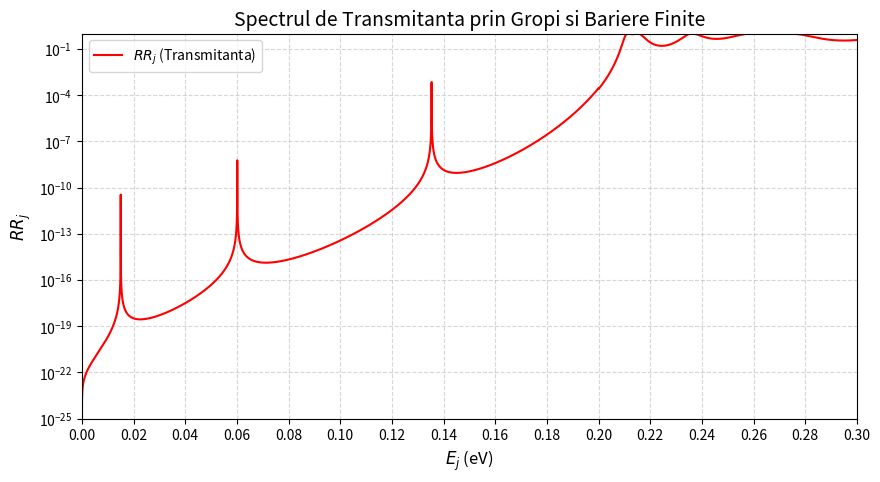

Python code for this plot:
import numpy as np
import matplotlib.pyplot as plt

# 2. Constante fizice & Parametrii sistemului
e_charge = 1.602176634e-19  # Sarcina electronului (C)
h_plank = 6.62607015e-34    # Constanta lui Planck (J*s)
hbar = h_plank / (2 * np.pi)
m_electron = 9.1093837e-31  # Masa electronului (kg)

# Inaltimile barierelor de potential pentru fiecare domeniu (in eV)
V = np.array([0, 0.2, 0, 0.2, 0]) 
# Latimile domeniilor (in nm) - doar domeniile interioare conteaza la transport (1, 2, 3)
# Domeniul 0 (stanga) si Domeniul 4 (dreapta) sunt semi-infinite
widths_nm = np.array([5, 5, 5]) 
widths_m = widths_nm * 1e-9

# Factorul de conversie t (folosit pentru vectorul de unda k)
t_factor = (2 * m_electron * e_charge) / (hbar ** 2)

# Functii pentru calculul matricilor

def get_k(i, E):
    # Folosim complex128 deoarece sub bariera k devine imaginar
    return np.sqrt(t_factor * (E - V[i]) + 0j)

def get_r(i, E):
    return np.sqrt((E - V[i]) / (E - V[i-1]) + 0j)

def get_M_transfer(i, E):
    r = get_r(i, E)
    M = 0.5 * np.array([
        [1 + r, 1 - r],
        [1 - r, 1 + r]
    ], dtype=complex)
    return M

def get_M_transport(i, E):
    k = get_k(i, E)
    d = widths_m[i-1] # i-1 pentru ca elementul 0 din widths corespunde domeniului 1
    M = np.array([
        [np.exp(-1j * k * d), 0],
        [0, np.exp(1j * k * d)]
    ], dtype=complex)
    return M

def calculate_transmittance(E):
    n = len(V) - 1 # Numarul de interfete
    
    # Initializam matricea totala ca matrice identitate
    M_total = np.identity(2, dtype=complex)
    
    # Inmultim succesiv matricile conform algoritmului:
    # M = M_transfer(1) * M_transport(1) * M_transfer(2) * ... * M_transfer(n)
    for i in range(1, n):
        M_total = M_total @ get_M_transfer(i, E)
        M_total = M_total @ get_M_transport(i, E)
    
    # Inmultirea cu ultima matrice de transfer (la ultima interfata)
    M_total = M_total @ get_M_transfer(n, E)
    
    # Transmitanta este 1 / |M_00|^2
    return 1.0 / (np.abs(M_total[0, 0]) ** 2)

# Calcul numeric si Verificari

# 1. Verificare pentru energia de la seminar (E0 = 0.0602471 eV)
E0 = 0.0602471
T_E0 = calculate_transmittance(E0)
print(f"La energia E0 = {E0} eV:")
print(f" -> Transmitanta calculata: {T_E0:.8e}")
print(f" -> Valoarea asteptata (MathCAD): 1.82635638e-01\n")

# 2. Generarea spectrului de transmitanta pentru grafic
E_points = np.linspace(0.000001, 0.3, 30000)
T_points = np.array([calculate_transmittance(E) for E in E_points])

# Reprezentare Grafica
plt.figure(figsize=(10, 5))
plt.plot(E_points, T_points, color='red', lw=1.5, label='$RR_j$ (Transmitanta)')

# Setari axe identice cu cele din MathCAD
plt.yscale('log')
plt.xlim(0, 0.3)
plt.ylim(1e-25, 1)

# Adaugam linii verticale ghid pentru a observa spike-urile de rezonanta
plt.xticks(np.arange(0, 0.31, 0.02))
plt.grid(True, which='both', linestyle='--', alpha=0.5)

plt.xlabel('$E_j$ (eV)', fontsize=12)
plt.ylabel('$RR_j$', fontsize=12)
plt.title('Spectrul de Transmitanta prin Gropi si Bariere Finite', fontsize=14)
plt.legend()
plt.show()
